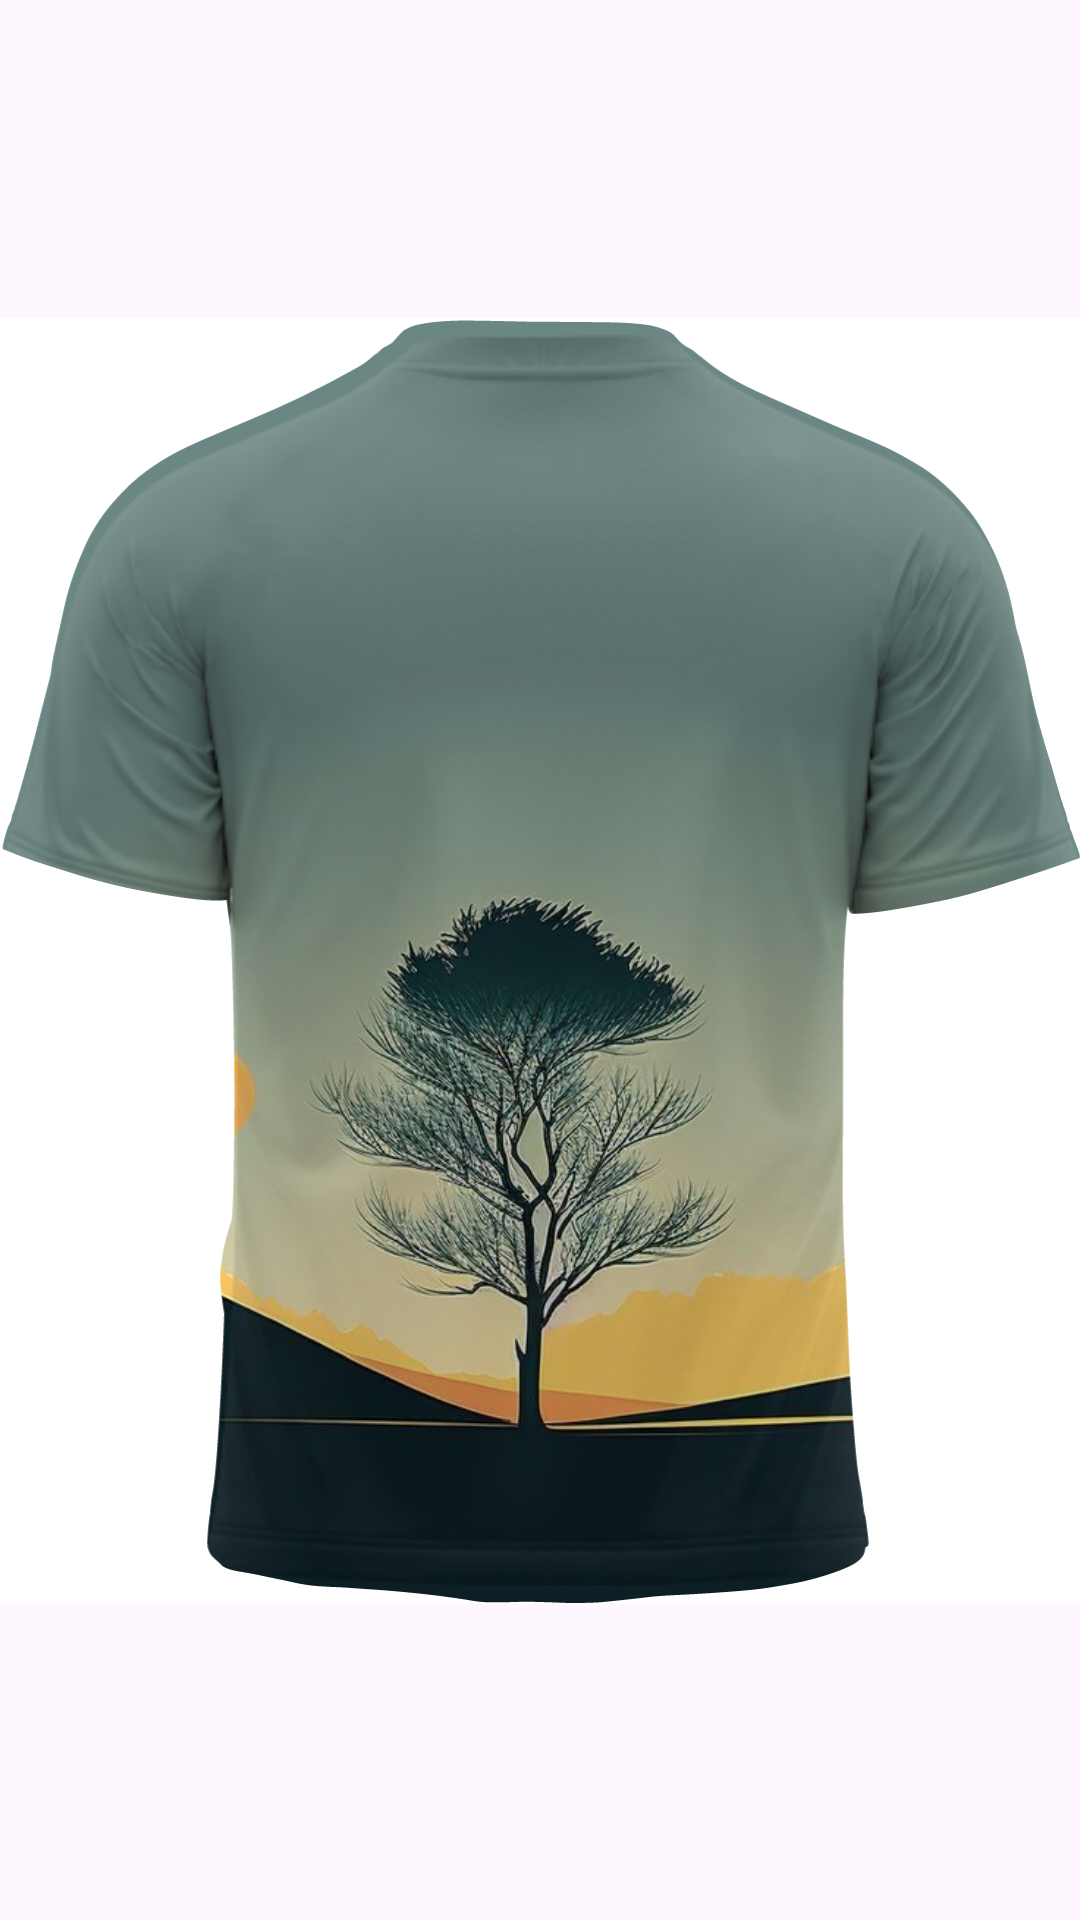

Produce the Android XML layout that renders to this screen, including the resource entries it uses.
<!-- AndroidManifest.xml: application theme Theme.SimuladorDeRoupas -->
<!-- res/layout/camiseta_com_mangas_curtas_verso.xml -->
<?xml version="1.0" encoding="utf-8"?>
<LinearLayout xmlns:android="http://schemas.android.com/apk/res/android"
    xmlns:app="http://schemas.android.com/apk/res-auto"
    xmlns:tools="http://schemas.android.com/tools"
    android:layout_width="match_parent"
    android:layout_height="match_parent">

    <androidx.constraintlayout.widget.ConstraintLayout
        android:layout_width="match_parent"
        android:layout_height="match_parent">

        <ImageView
            android:id="@+id/imageViewWallpaper"
            android:layout_width="0dp"
            android:layout_height="0dp"
            android:adjustViewBounds="true"
            android:cropToPadding="true"
            android:scaleType="centerCrop"
            android:visibility="visible"
            app:layout_constraintBottom_toBottomOf="@id/imageViewModeloCamisa"
            app:layout_constraintEnd_toEndOf="@id/imageViewModeloCamisa"
            app:layout_constraintStart_toStartOf="@id/imageViewModeloCamisa"
            app:layout_constraintTop_toTopOf="@id/imageViewModeloCamisa"
            app:srcCompat="@drawable/wall" />

        <ImageView
            android:id="@+id/imageViewTexturaCamisa"
            android:layout_width="wrap_content"
            android:layout_height="wrap_content"
            android:visibility="visible"
            app:layout_constraintBottom_toBottomOf="parent"
            app:layout_constraintEnd_toEndOf="parent"
            app:layout_constraintStart_toStartOf="parent"
            app:layout_constraintTop_toTopOf="parent"
            app:srcCompat="@drawable/camisa_com_mangas_curtas_textura_verso_modelo1" />

        <ImageView
            android:id="@+id/imageViewModeloCamisa"
            android:layout_width="wrap_content"
            android:layout_height="wrap_content"
            android:adjustViewBounds="true"
            android:cropToPadding="true"
            android:visibility="visible"
            app:layout_constraintBottom_toBottomOf="@+id/imageViewTexturaCamisa"
            app:layout_constraintEnd_toEndOf="@+id/imageViewTexturaCamisa"
            app:layout_constraintStart_toStartOf="@+id/imageViewTexturaCamisa"
            app:layout_constraintTop_toTopOf="@+id/imageViewTexturaCamisa"
            app:srcCompat="@drawable/camisa_com_mangas_curtas_modelo1" />

    </androidx.constraintlayout.widget.ConstraintLayout>

</LinearLayout>
<!-- resources referenced by this layout -->
<resources>
  <!-- drawable camisa_com_mangas_curtas_modelo1: vector/xml drawable (drawable, 17229 chars, omitted) -->
  <!-- drawable camisa_com_mangas_curtas_textura_verso_modelo1: webp bitmap (drawable, 63564 bytes) -->
  <!-- drawable wall: jpg bitmap (drawable, 44551 bytes) -->
  <style name="Theme.SimuladorDeRoupas" parent="Base.Theme.SimuladorDeRoupas" />
  <style name="Base.Theme.SimuladorDeRoupas" parent="Theme.Material3.DayNight.NoActionBar">
          
          
      </style>
</resources>
